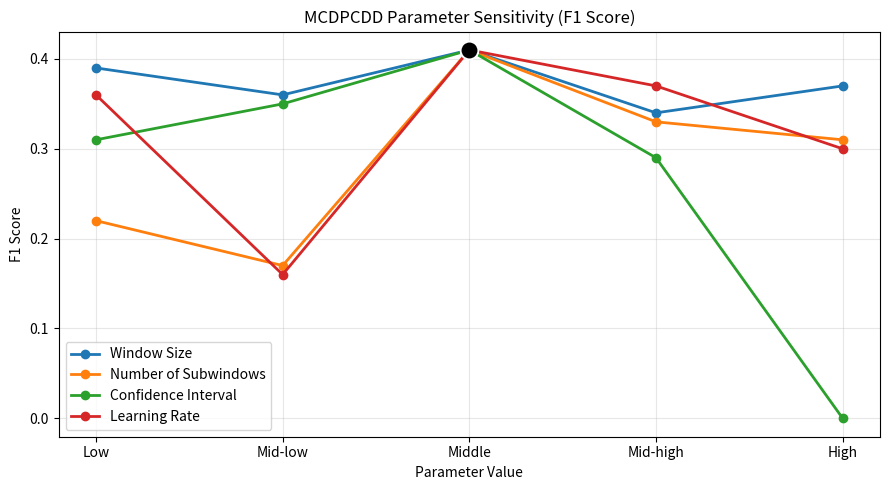
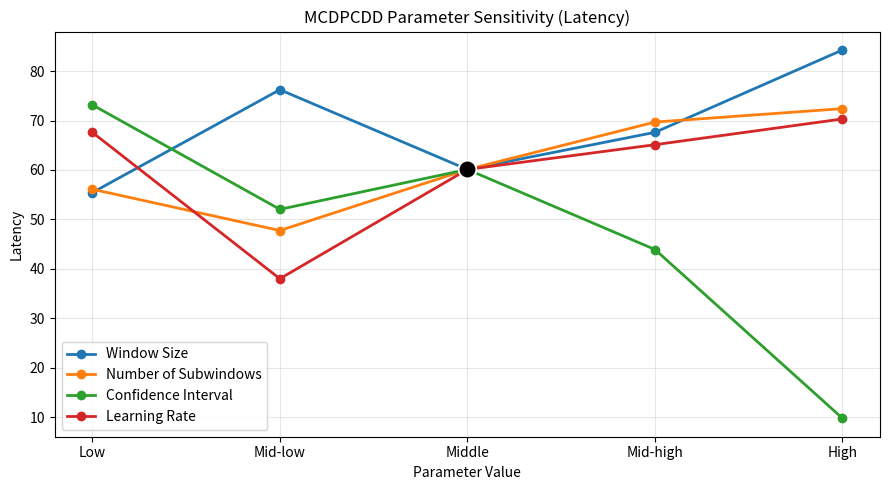
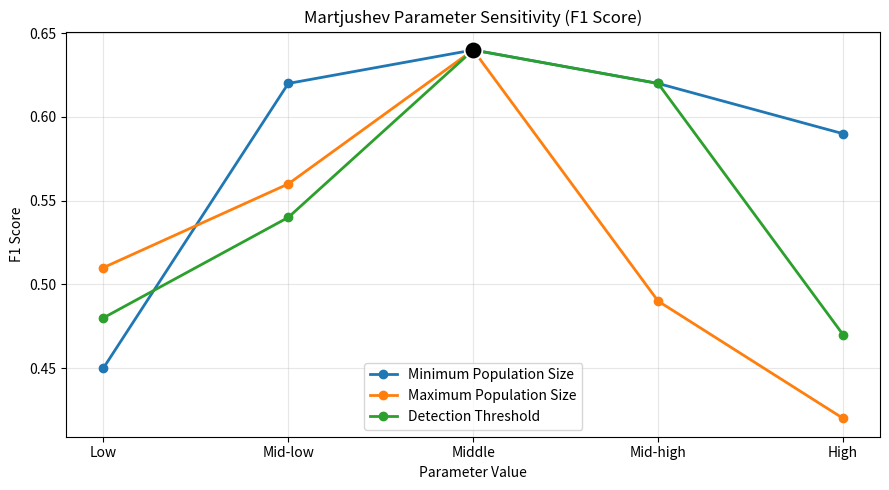
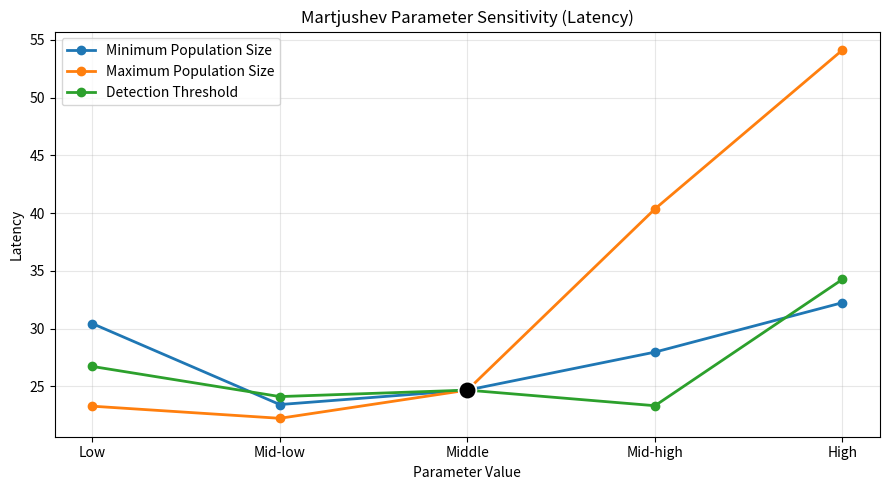

Reproduce these figures in Python, in order.
import matplotlib.pyplot as plt
import os

# Create output folder
output_dir = "Evaluation/Plots"
os.makedirs(output_dir, exist_ok=True)

# Common x-axis labels
x_labels = ['Low', 'Mid-low', 'Middle', 'Mid-high', 'High']
x = range(len(x_labels))

# ==========================
# DATA
# ==========================

mcdpcdd_f1 = {
    'Window Size': [0.39, 0.36, 0.41, 0.34, 0.37],
    'Number of Subwindows': [0.22, 0.17, 0.41, 0.33, 0.31],
    'Confidence Interval': [0.31, 0.35, 0.41, 0.29, 0.00],
    'Learning Rate': [0.36, 0.16, 0.41, 0.37, 0.30]
}

mcdpcdd_latency = {
    'Window Size': [55.42, 76.25, 60.11, 67.62, 84.29],
    'Number of Subwindows': [56.11, 47.75, 60.11, 69.70, 72.42],
    'Confidence Interval': [73.19, 52.04, 60.11, 43.91, 9.75],
    'Learning Rate': [67.62, 38.00, 60.11, 65.12, 70.33]
}

martjushev_f1 = {
    'Minimum Population Size': [0.45, 0.62, 0.64, 0.62, 0.59],
    'Maximum Population Size': [0.51, 0.56, 0.64, 0.49, 0.42],
    'Detection Threshold': [0.48, 0.54, 0.64, 0.62, 0.47]
}

martjushev_latency = {
    'Minimum Population Size': [30.44, 23.43, 24.68, 27.97, 32.25],
    'Maximum Population Size': [23.29, 22.24, 24.68, 40.36, 54.12],
    'Detection Threshold': [26.73, 24.12, 24.68, 23.33, 34.27]
}

# ==========================
# PLOTTING FUNCTION
# ==========================

def create_sensitivity_plot(data, title, ylabel, filename):
    plt.figure(figsize=(9, 5))

    for parameter, values in data.items():

        line, = plt.plot(
            x,
            values,
            marker='o',
            linewidth=2,
            label=parameter
        )

        # Black middle point (optimal)
        plt.scatter(
            2,
            values[2],
            s=160,
            color='black',
            edgecolors='white',
            linewidth=1.2,
            zorder=5
        )

    plt.xticks(x, x_labels)
    plt.xlabel('Parameter Value')
    plt.ylabel(ylabel)
    plt.title(title)
    plt.grid(True, alpha=0.3)
    plt.legend()
    plt.tight_layout()

    # Save instead of showing
    save_path = os.path.join(output_dir, filename)
    plt.savefig(save_path, dpi=300, bbox_inches='tight')
    plt.close()


# ==========================
# SAVE FIGURES
# ==========================

create_sensitivity_plot(
    mcdpcdd_f1,
    'MCDPCDD Parameter Sensitivity (F1 Score)',
    'F1 Score',
    'mcdpcdd_f1.png'
)

create_sensitivity_plot(
    mcdpcdd_latency,
    'MCDPCDD Parameter Sensitivity (Latency)',
    'Latency',
    'mcdpcdd_latency.png'
)

create_sensitivity_plot(
    martjushev_f1,
    'Martjushev Parameter Sensitivity (F1 Score)',
    'F1 Score',
    'martjushev_f1.png'
)

create_sensitivity_plot(
    martjushev_latency,
    'Martjushev Parameter Sensitivity (Latency)',
    'Latency',
    'martjushev_latency.png'
)
